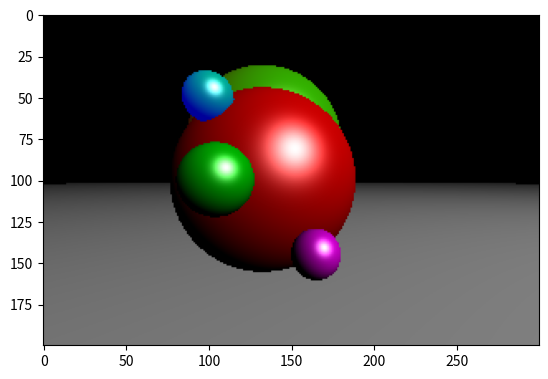

This figure's Python source:
import numpy as np
import matplotlib.pyplot as plt


class Sphere(object):
    def __init__(self, center, radius, ambient, diffuse, specular, shininess, reflection):
        self.center = center
        self.radius = radius
        self.ambient = ambient
        self.diffuse = diffuse
        self.specular = specular
        self.shininess = shininess
        self.reflection = reflection
        self.bounds = np.array([center - radius, center + radius])


class Light(object):
    def __init__(self, position, ambient, diffuse, specular):
        self.position = position
        self.ambient = ambient
        self.diffuse = diffuse
        self.specular = specular


def normalize(vector):
    return vector / np.linalg.norm(vector)


def reflected(vector, axis):
    return vector - 2 * np.dot(vector, axis) * axis


def sphere_intersect(center, radius, ray_origin, ray_direction):
    b = 2 * np.dot(ray_direction, ray_origin - center)
    c = np.linalg.norm(ray_origin - center) ** 2 - radius ** 2
    delta = b ** 2 - 4 * c
    if delta > 0:
        t1 = (-b + np.sqrt(delta)) / 2
        t2 = (-b - np.sqrt(delta)) / 2
        if t1 > 0 and t2 > 0:
            return min(t1, t2)
    return None


def nearest_intersected_object(objects, ray_origin, ray_direction):
    distances = [sphere_intersect(
        obj.center, obj.radius, ray_origin, ray_direction) for obj in objects]
    # print(distances)
    nearest_object = None
    min_distance = np.inf
    for index, distance in enumerate(distances):
        if distance and distance < min_distance:
            min_distance = distance
            nearest_object = objects[index]
    return nearest_object, min_distance


width = 300
height = 200

max_depth = 1

camera = np.array([0, 0, 1])
ratio = float(width) / height
screen = (-1, 1 / ratio, 1, -1 / ratio)  # left, top, right, bottom


light = Light(np.array([5, 5, 5]), np.array([1, 1, 1]),
              np.array([1, 1, 1]), np.array([1, 1, 1]))

objects = [
    Sphere(np.array([-0.2, 0, -1]), 0.7, np.array([0.1, 0, 0]),
           np.array([0.7, 0, 0]), np.array([1, 1, 1]), 100, 0.5),
    Sphere(np.array([0.1, -0.3, 0]),  0.1, np.array([0.1, 0, 0.1]),
           np.array([0.7, 0, 0.7]),  np.array([1, 1, 1]),  100, 0.5),
    Sphere(np.array([-0.3, 0, 0]), 0.15, np.array([0, 0.1, 0]),
           np.array([0, 0.6, 0]), np.array([1, 1, 1]), 100, 0.5),
    Sphere(np.array([-0.5, 0.5, -0.5]), 0.15, np.array([0, 0.1, 0.6]),
           np.array([0, 0.6, 0]), np.array([1, 1, 1]), 100, 0.5),
    Sphere(np.array([-0.3, 0.4, -2]), 0.9, np.array([0.2, 0.1, 0]),
           np.array([0, 0.6, 0]), np.array([1, 1, 1]), 100, 0.5),
    Sphere(np.array([0, -9000, 0]), 9000 - 0.7, np.array([0.1, 0.1, 0.1]),
           np.array([0.6, 0.6, 0.6]), np.array([1, 1, 1]), 100, 0.5),

]

# root = build_bvh(objects)

image = np.zeros((height, width, 3))
# plt.show()


for i, y in enumerate(np.linspace(screen[1], screen[3], height)):
    for j, x in enumerate(np.linspace(screen[0], screen[2], width)):
        # screen is on origin
        pixel = np.array([x, y, 0])
        origin = camera
        direction = normalize(pixel - origin)

        color = np.zeros((3))

        nearest_object, min_distance = nearest_intersected_object(
            objects, origin, direction)
        if nearest_object is None:
            continue
        else:
            # color = nearest_object['color']

            intersection = origin + min_distance * direction
            normal_to_surface = normalize(
                intersection - nearest_object.center)
            shifted_point = intersection + 1e-5 * normal_to_surface
            intersection_to_light = normalize(
                light.position - shifted_point)

            # _, min_distance = nearest_intersected_object(
            #     objects, shifted_point, intersection_to_light)
            # intersection_to_light_distance = np.linalg.norm(
            #     light['position'] - intersection)
            # is_shadowed = min_distance < intersection_to_light_distance

            # if is_shadowed:
            #     break

            illumination = np.zeros((3))

            # ambiant
            illumination += nearest_object.ambient * light.ambient

            # diffuse
            illumination += nearest_object.diffuse * light.diffuse * \
                np.dot(intersection_to_light, normal_to_surface)

            # specular
            intersection_to_camera = normalize(camera - intersection)
            H = normalize(intersection_to_light + intersection_to_camera)
            illumination += nearest_object.specular * light.specular * np.dot(
                normal_to_surface, H) ** (nearest_object.shininess / 4)

            # reflection
            color += illumination

            # color = nearest_object['color']

        image[i, j] = np.clip(color, 0, 1)

    print("%d/%d" % (i + 1, height))
    # myobj.set_data(image)
    # plt.show()


# plt.imsave('imagenew.png', image)
plt.imshow(image)
plt.show()
